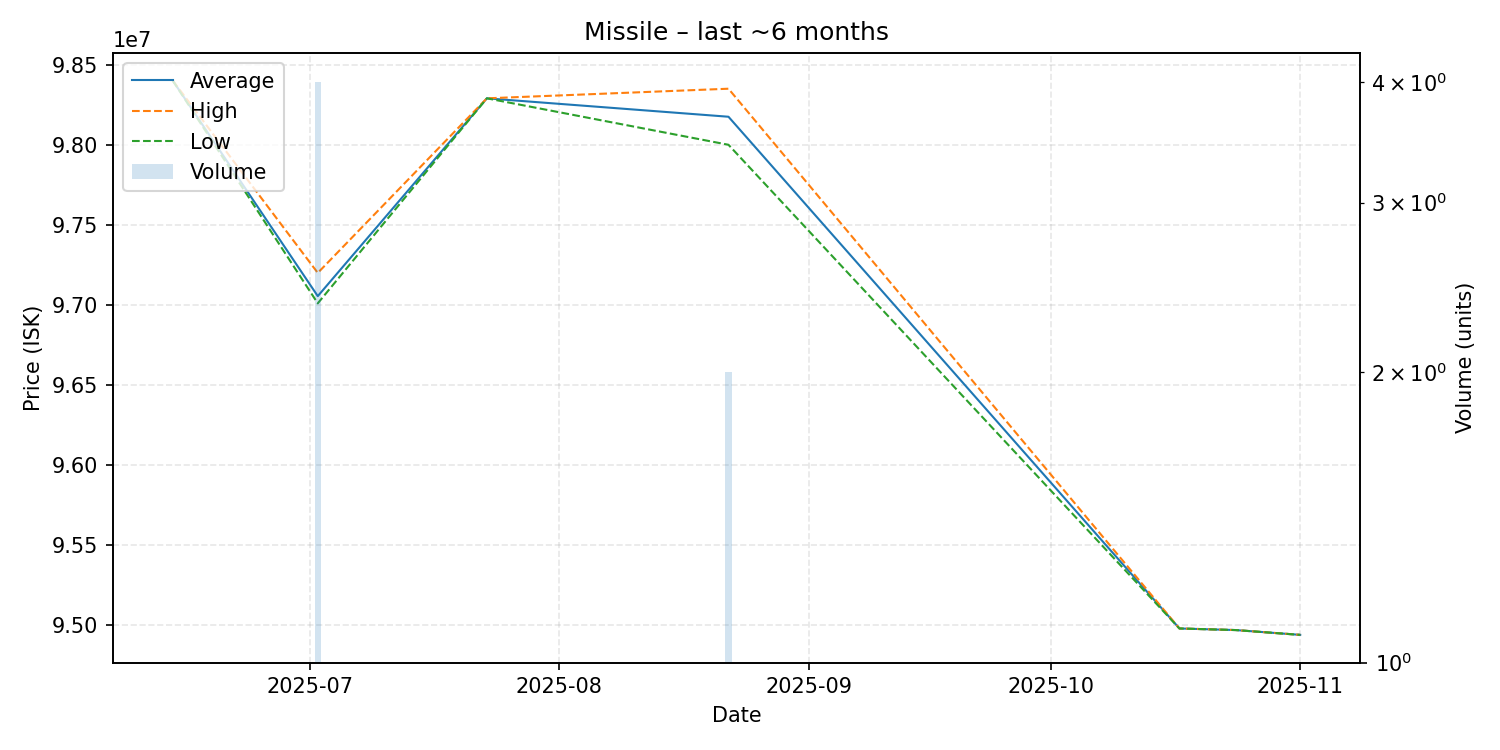

Source data for this figure (header and first rows):
date, average, highest, lowest, order_count, volume
2025-06-14, 98400000, 98400000, 98400000, 1, 1
2025-07-02, 97055000, 97200000, 97010000, 3, 4
2025-07-23, 98290000, 98290000, 98290000, 1, 1
2025-08-22, 98175000, 98350000, 98000000, 2, 2
2025-10-17, 94980000, 94980000, 94980000, 1, 1
2025-10-24, 94970000, 94970000, 94970000, 1, 1
2025-11-01, 94940000, 94940000, 94940000, 1, 1
